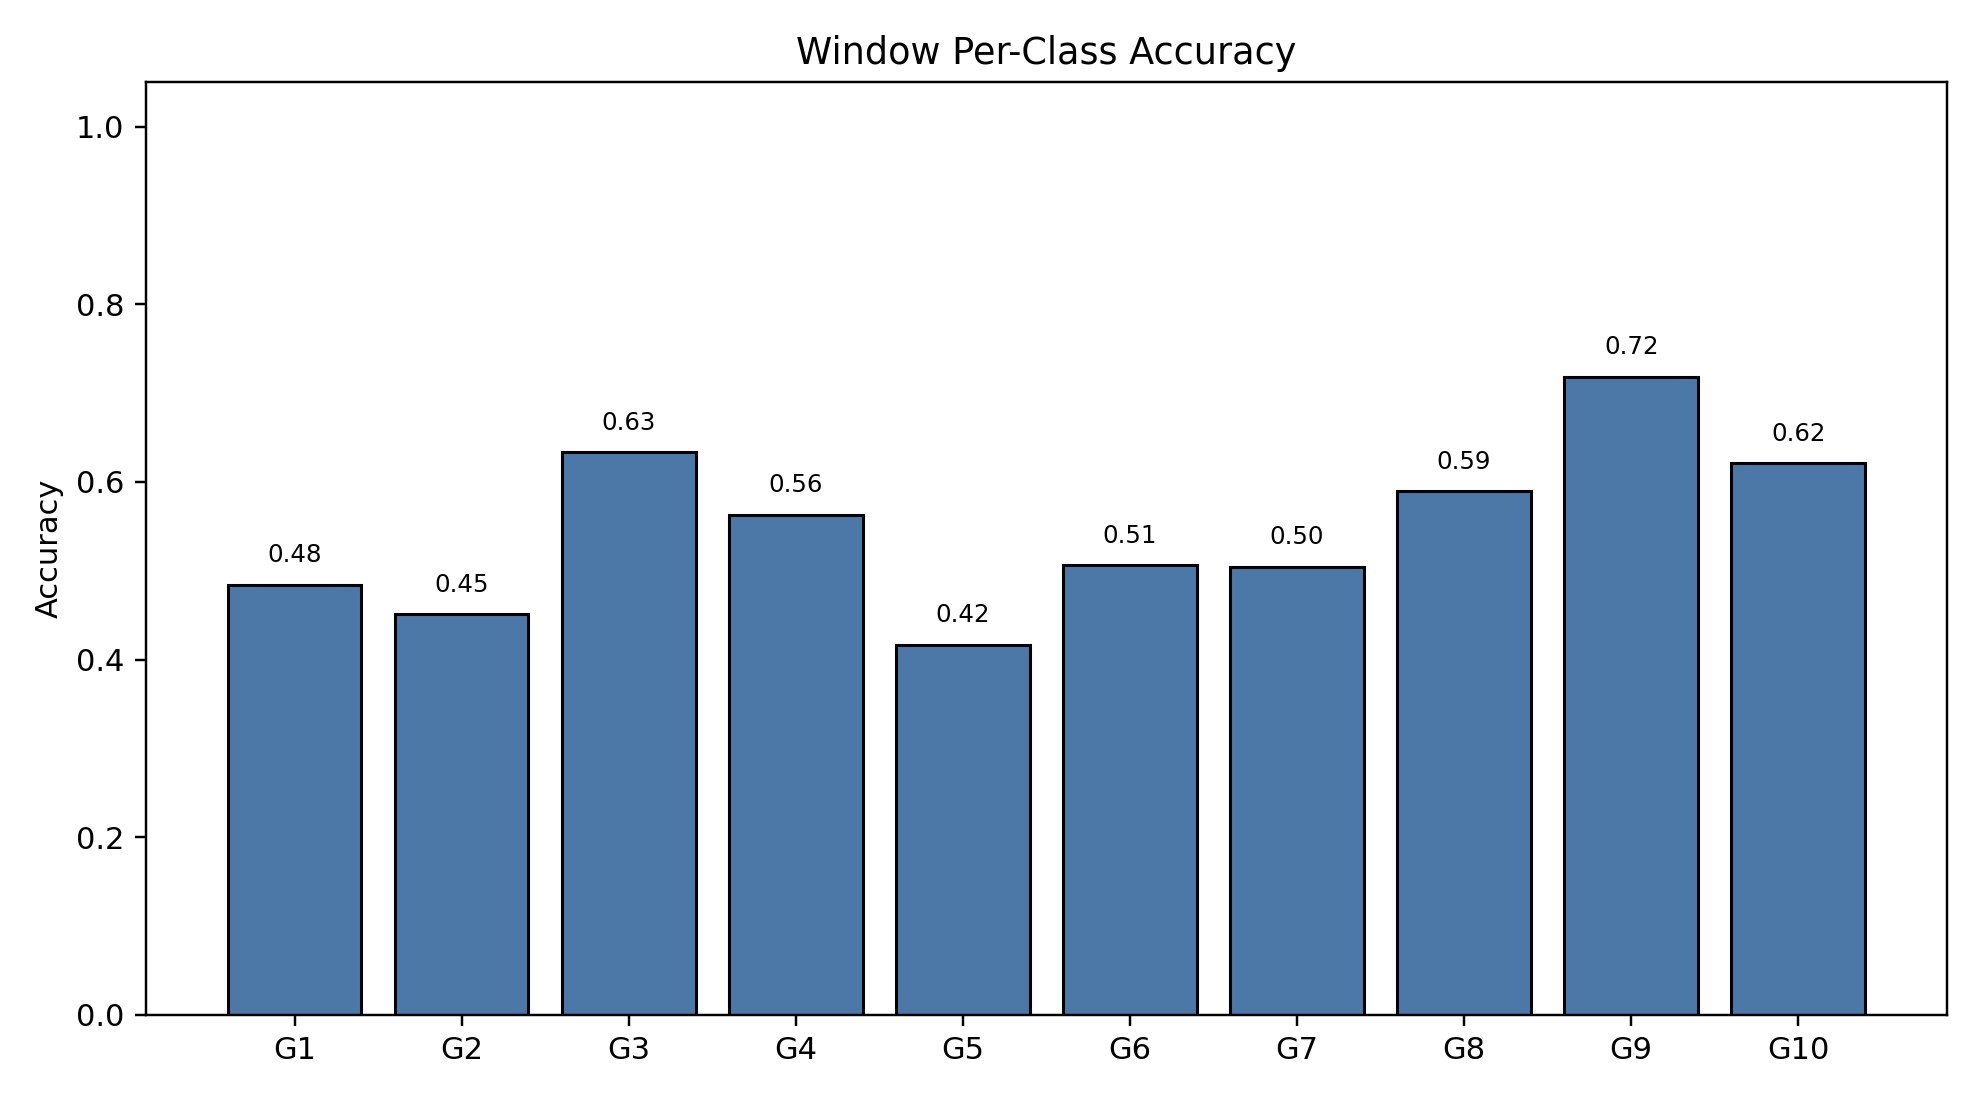

The file beside this chart, header and first rows:
class_index, gesture_id, support, correct, accuracy
0, 1, 791, 383, 0.4842
1, 2, 692, 312, 0.4509
2, 3, 766, 485, 0.6332
3, 4, 743, 418, 0.5626
4, 5, 735, 306, 0.4163
5, 6, 763, 386, 0.5059
6, 7, 755, 381, 0.5046
7, 8, 706, 416, 0.5892
8, 9, 688, 494, 0.718
9, 10, 683, 424, 0.6208
